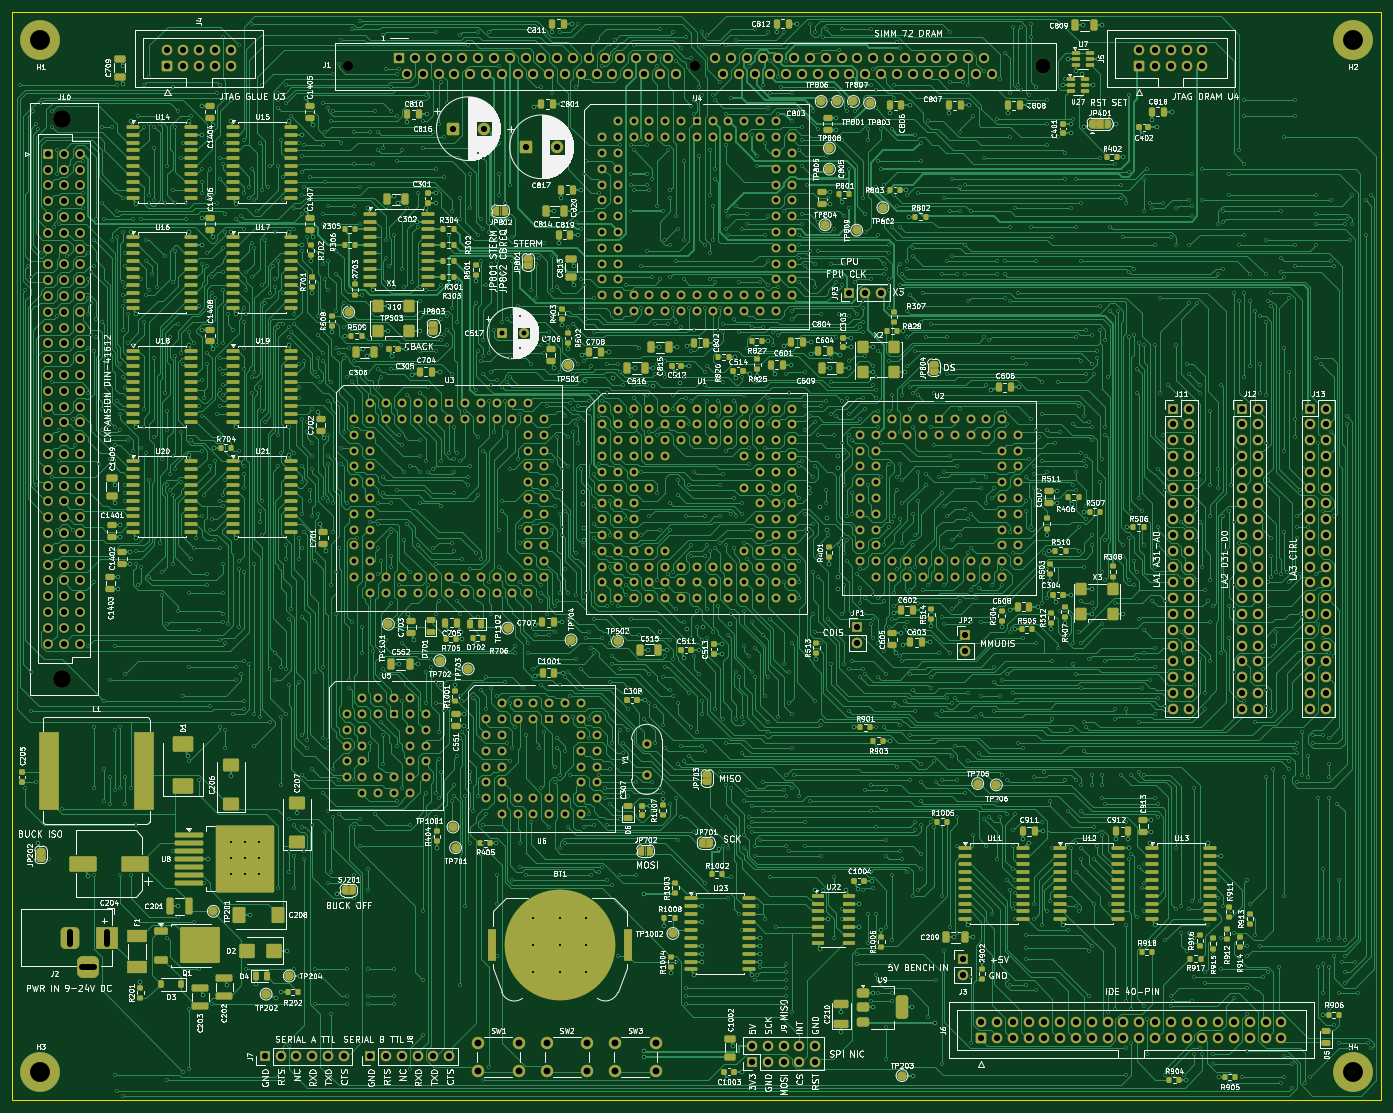
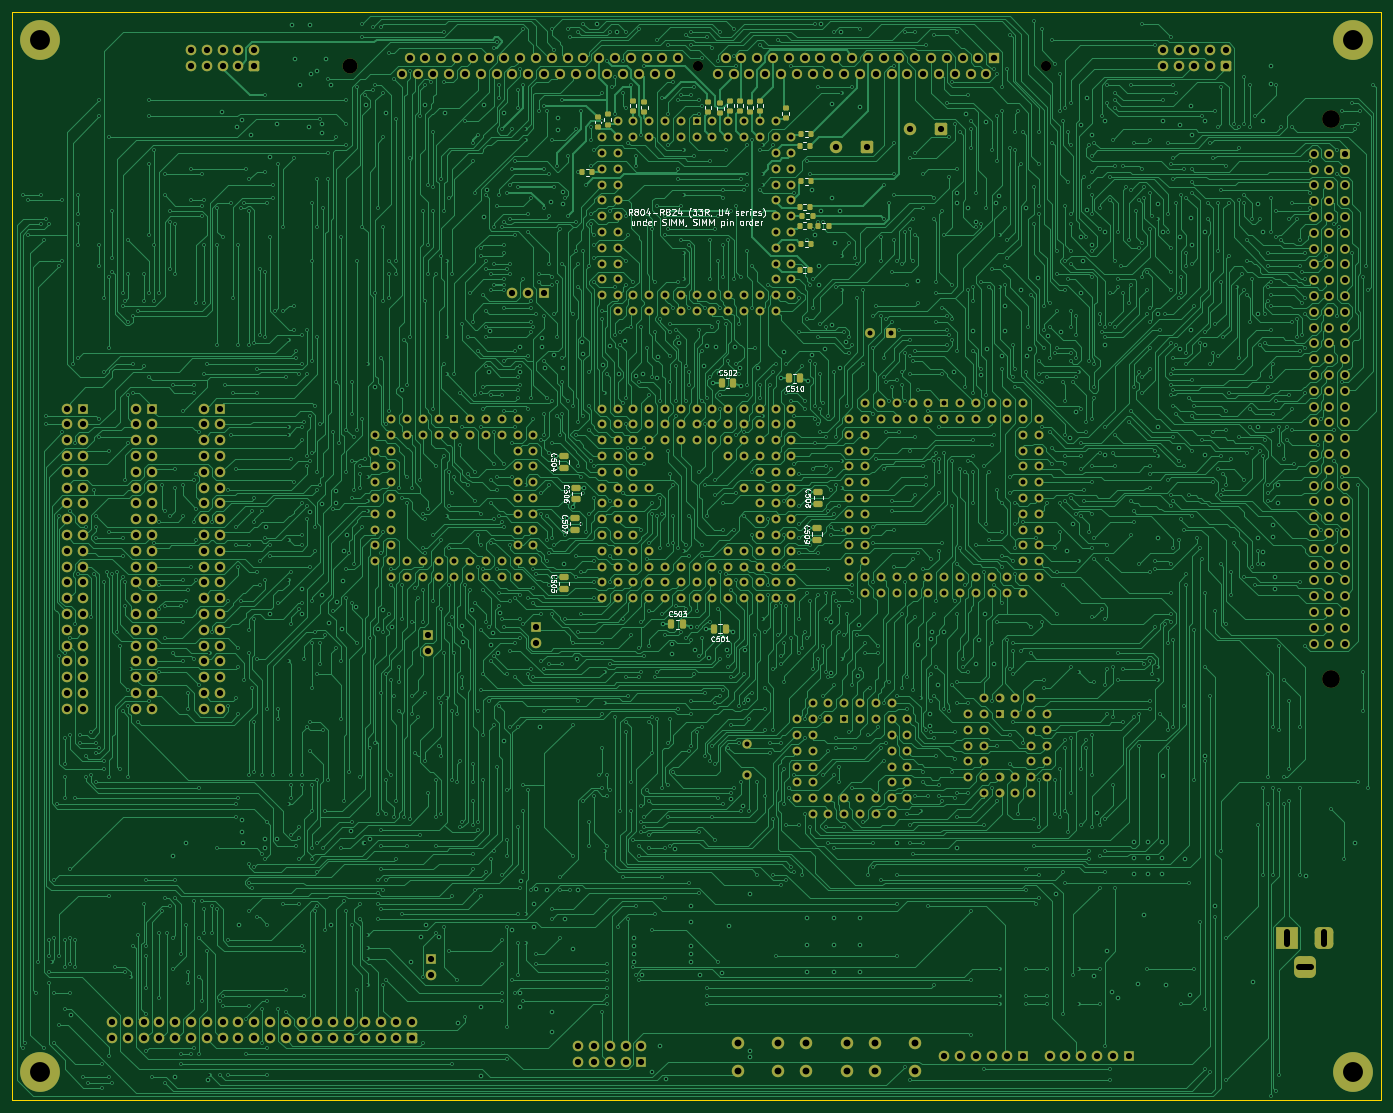
Circuit board: 11 layer files. Board 220.0 x 175.0 mm.
- bottom_copper: m68030-sbc-B_Cu.gbl (460909 bytes)
- bottom_mask: m68030-sbc-B_Mask.gbs (26617 bytes)
- paste: m68030-sbc-B_Paste.gbp (3878 bytes)
- bottom_silk: m68030-sbc-B_Silkscreen.gbo (82923 bytes)
- outline: m68030-sbc-Edge_Cuts.gm1 (637 bytes)
- top_copper: m68030-sbc-F_Cu.gtl (527096 bytes)
- top_mask: m68030-sbc-F_Mask.gts (53064 bytes)
- paste: m68030-sbc-F_Paste.gtp (24552 bytes)
- top_silk: m68030-sbc-F_Silkscreen.gto (864296 bytes)
- drill: m68030-sbc-NPTH.drl (553 bytes)
- drill: m68030-sbc-PTH.drl (57379 bytes)

=== bottom_copper: m68030-sbc-B_Cu.gbl (460909 bytes, source omitted) ===
=== bottom_mask: m68030-sbc-B_Mask.gbs (26617 bytes, source omitted) ===
=== paste: m68030-sbc-B_Paste.gbp ===
%TF.GenerationSoftware,KiCad,Pcbnew,9.0.2+dfsg-1*%
%TF.CreationDate,2026-10-18T14:01:26-04:00*%
%TF.ProjectId,m68030-sbc,6d363830-3330-42d7-9362-632e6b696361,rev?*%
%TF.SameCoordinates,Original*%
%TF.FileFunction,Paste,Bot*%
%TF.FilePolarity,Positive*%
%FSLAX46Y46*%
G04 Gerber Fmt 4.6, Leading zero omitted, Abs format (unit mm)*
G04 Created by KiCad (PCBNEW 9.0.2+dfsg-1) date 2026-10-18 14:01:26*
%MOMM*%
%LPD*%
G01*
G04 APERTURE LIST*
G04 Aperture macros list*
%AMRoundRect*
0 Rectangle with rounded corners*
0 $1 Rounding radius*
0 $2 $3 $4 $5 $6 $7 $8 $9 X,Y pos of 4 corners*
0 Add a 4 corners polygon primitive as box body*
4,1,4,$2,$3,$4,$5,$6,$7,$8,$9,$2,$3,0*
0 Add four circle primitives for the rounded corners*
1,1,$1+$1,$2,$3*
1,1,$1+$1,$4,$5*
1,1,$1+$1,$6,$7*
1,1,$1+$1,$8,$9*
0 Add four rect primitives between the rounded corners*
20,1,$1+$1,$2,$3,$4,$5,0*
20,1,$1+$1,$4,$5,$6,$7,0*
20,1,$1+$1,$6,$7,$8,$9,0*
20,1,$1+$1,$8,$9,$2,$3,0*%
G04 Aperture macros list end*
%ADD10RoundRect,0.250000X0.475000X-0.250000X0.475000X0.250000X-0.475000X0.250000X-0.475000X-0.250000X0*%
%ADD11RoundRect,0.200000X0.275000X-0.200000X0.275000X0.200000X-0.275000X0.200000X-0.275000X-0.200000X0*%
%ADD12RoundRect,0.250000X0.250000X0.475000X-0.250000X0.475000X-0.250000X-0.475000X0.250000X-0.475000X0*%
%ADD13RoundRect,0.200000X0.200000X0.275000X-0.200000X0.275000X-0.200000X-0.275000X0.200000X-0.275000X0*%
%ADD14RoundRect,0.250000X-0.250000X-0.475000X0.250000X-0.475000X0.250000X0.475000X-0.250000X0.475000X0*%
%ADD15RoundRect,0.200000X-0.200000X-0.275000X0.200000X-0.275000X0.200000X0.275000X-0.200000X0.275000X0*%
G04 APERTURE END LIST*
D10*
%TO.C,C504*%
X131332430Y-73314508D03*
X131332430Y-71414508D03*
%TD*%
D11*
%TO.C,R819*%
X103000000Y-15925000D03*
X103000000Y-14275000D03*
%TD*%
%TO.C,R811*%
X95700000Y-17125000D03*
X95700000Y-15475000D03*
%TD*%
D12*
%TO.C,C503*%
X114046354Y-98434388D03*
X112146354Y-98434388D03*
%TD*%
D13*
%TO.C,R812*%
X93225000Y-37350000D03*
X91575000Y-37350000D03*
%TD*%
D10*
%TO.C,C507*%
X129570427Y-83217606D03*
X129570427Y-81317606D03*
%TD*%
D13*
%TO.C,R813*%
X93425000Y-41500000D03*
X91775000Y-41500000D03*
%TD*%
%TO.C,R806*%
X90425000Y-34450000D03*
X88775000Y-34450000D03*
%TD*%
D10*
%TO.C,C505*%
X131332430Y-92797148D03*
X131332430Y-90897148D03*
%TD*%
D14*
%TO.C,C501*%
X105308679Y-99133625D03*
X107208679Y-99133625D03*
%TD*%
D13*
%TO.C,R808*%
X93425000Y-34350000D03*
X91775000Y-34350000D03*
%TD*%
D14*
%TO.C,C510*%
X93308679Y-58866374D03*
X95208679Y-58866374D03*
%TD*%
D13*
%TO.C,R810*%
X93225000Y-19600000D03*
X91575000Y-19600000D03*
%TD*%
%TO.C,R805*%
X93225000Y-27250000D03*
X91575000Y-27250000D03*
%TD*%
D11*
%TO.C,R821*%
X120200000Y-15925000D03*
X120200000Y-14275000D03*
%TD*%
D15*
%TO.C,R822*%
X126775000Y-25800000D03*
X128425000Y-25800000D03*
%TD*%
D12*
%TO.C,C502*%
X106000069Y-59651054D03*
X104100069Y-59651054D03*
%TD*%
D11*
%TO.C,R820*%
X108200000Y-16125000D03*
X108200000Y-14475000D03*
%TD*%
%TO.C,R823*%
X118400000Y-16125000D03*
X118400000Y-14475000D03*
%TD*%
D10*
%TO.C,C509*%
X90651054Y-84899930D03*
X90651054Y-82999930D03*
%TD*%
D13*
%TO.C,R807*%
X93425000Y-31350000D03*
X91775000Y-31350000D03*
%TD*%
D11*
%TO.C,R817*%
X104600000Y-15925000D03*
X104600000Y-14275000D03*
%TD*%
D13*
%TO.C,R809*%
X93425000Y-21500000D03*
X91775000Y-21500000D03*
%TD*%
D11*
%TO.C,R814*%
X101400000Y-16125000D03*
X101400000Y-14475000D03*
%TD*%
D10*
%TO.C,C506*%
X129348945Y-78364716D03*
X129348945Y-76464716D03*
%TD*%
D11*
%TO.C,R818*%
X106200000Y-16325000D03*
X106200000Y-14675000D03*
%TD*%
D13*
%TO.C,R804*%
X93025000Y-32850000D03*
X91375000Y-32850000D03*
%TD*%
D10*
%TO.C,C508*%
X90461143Y-79071651D03*
X90461143Y-77171651D03*
%TD*%
D11*
%TO.C,R815*%
X99800000Y-15925000D03*
X99800000Y-14275000D03*
%TD*%
%TO.C,R824*%
X124300000Y-18125000D03*
X124300000Y-16475000D03*
%TD*%
%TO.C,R816*%
X125900000Y-18525000D03*
X125900000Y-16875000D03*
%TD*%
M02*

=== bottom_silk: m68030-sbc-B_Silkscreen.gbo (82923 bytes, source omitted) ===
=== outline: m68030-sbc-Edge_Cuts.gm1 ===
%TF.GenerationSoftware,KiCad,Pcbnew,9.0.2+dfsg-1*%
%TF.CreationDate,2026-10-18T14:01:26-04:00*%
%TF.ProjectId,m68030-sbc,6d363830-3330-42d7-9362-632e6b696361,rev?*%
%TF.SameCoordinates,Original*%
%TF.FileFunction,Profile,NP*%
%FSLAX46Y46*%
G04 Gerber Fmt 4.6, Leading zero omitted, Abs format (unit mm)*
G04 Created by KiCad (PCBNEW 9.0.2+dfsg-1) date 2026-10-18 14:01:26*
%MOMM*%
%LPD*%
G01*
G04 APERTURE LIST*
%TA.AperFunction,Profile*%
%ADD10C,0.100000*%
%TD*%
G04 APERTURE END LIST*
D10*
X0Y0D02*
X220000000Y0D01*
X220000000Y0D02*
X220000000Y-175000000D01*
X0Y-175000000D02*
X0Y0D01*
X220000000Y-175000000D02*
X0Y-175000000D01*
M02*

=== top_copper: m68030-sbc-F_Cu.gtl (527096 bytes, source omitted) ===
=== top_mask: m68030-sbc-F_Mask.gts (53064 bytes, source omitted) ===
=== paste: m68030-sbc-F_Paste.gtp (24552 bytes, source omitted) ===
=== top_silk: m68030-sbc-F_Silkscreen.gto (864296 bytes, source omitted) ===
=== drill: m68030-sbc-NPTH.drl ===
M48
; DRILL file {KiCad 9.0.2+dfsg-1} date 2026-10-18T14:01:29-0400
; FORMAT={-:-/ absolute / metric / decimal}
; #@! TF.CreationDate,2026-10-18T14:01:29-04:00
; #@! TF.GenerationSoftware,Kicad,Pcbnew,9.0.2+dfsg-1
; #@! TF.FileFunction,NonPlated,1,4,NPTH
FMAT,2
METRIC
; #@! TA.AperFunction,NonPlated,NPTH,ComponentDrill
T1C1.630
; #@! TA.AperFunction,NonPlated,NPTH,ComponentDrill
T2C2.410
; #@! TA.AperFunction,NonPlated,NPTH,ComponentDrill
T3C2.850
%
G90
G05
T1
X53.908Y-8.727
X109.788Y-8.727
T2
X165.668Y-8.727
T3
X7.977Y-17.193
X7.977Y-107.193
M30

=== drill: m68030-sbc-PTH.drl (57379 bytes, source omitted) ===
